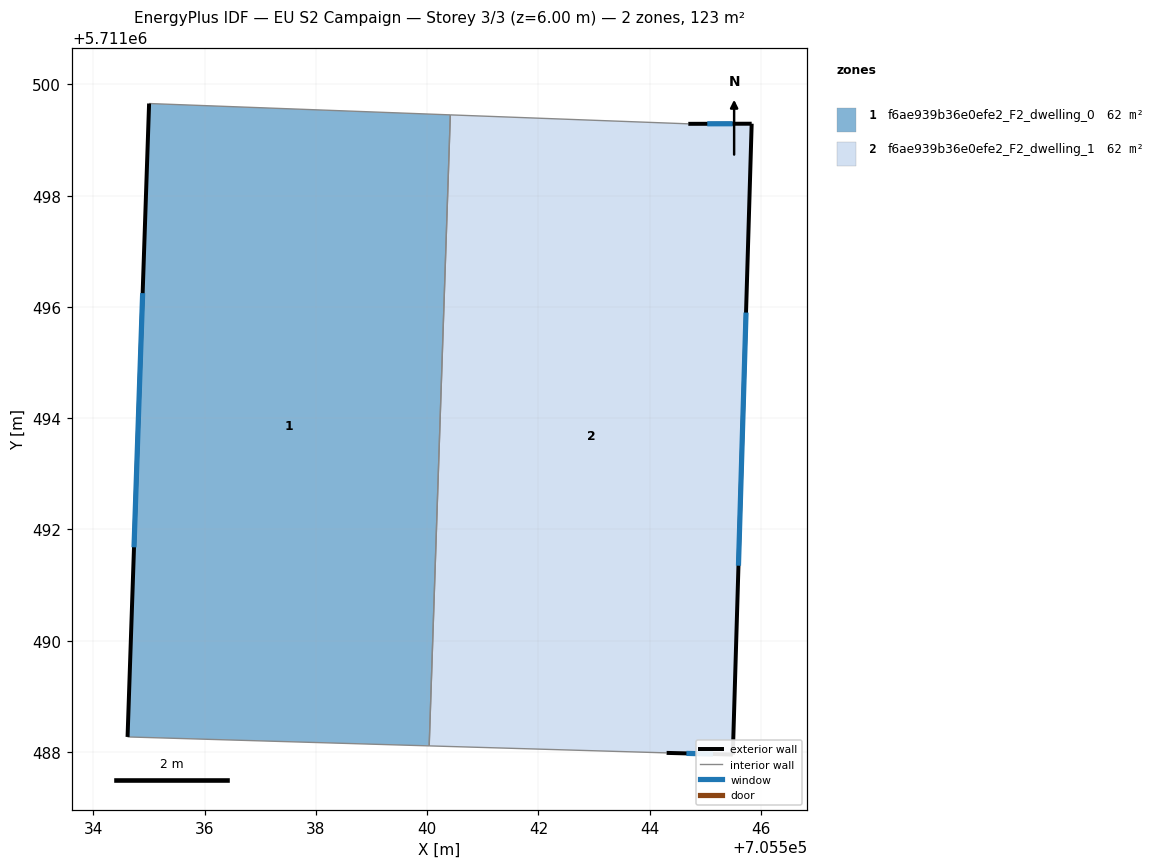
=== STOREY PLAN SPEC (per zone: floor XY polygon, exterior-wall plan segments, windows/doors) ===
zone 1: f6ae939b36e0efe2_F2_dwelling_0  (61.6 m²)
  floor: (705540.42, 5711499.45) (705540.04, 5711488.11) (705534.61, 5711488.27) (705535.00, 5711499.66)
  exterior wall: (705535.00, 5711499.66) – (705534.61, 5711488.27)  [11.4 m]
    window: (705534.89, 5711496.25) – (705534.73, 5711491.68)  [5.5 m²]
  interior walls: 3
zone 2: f6ae939b36e0efe2_F2_dwelling_1  (61.6 m²)
  floor: (705545.83, 5711499.29) (705545.49, 5711487.95) (705544.30, 5711487.98) (705540.04, 5711488.11) (705540.42, 5711499.45) (705544.69, 5711499.29)
  exterior wall: (705545.83, 5711499.29) – (705544.69, 5711499.29)  [1.1 m]
    window: (705545.49, 5711499.29) – (705545.04, 5711499.29)  [0.6 m²]
  exterior wall: (705545.49, 5711487.95) – (705545.83, 5711499.29)  [11.3 m]
    window: (705545.60, 5711491.35) – (705545.73, 5711495.90)  [5.5 m²]
  exterior wall: (705544.31, 5711487.98) – (705545.49, 5711487.95)  [1.2 m]
    window: (705544.66, 5711487.97) – (705545.14, 5711487.96)  [0.6 m²]
  interior walls: 3

=== DERIVED (storey summary) ===
Building: EU S2 Campaign
Storey: 3 of 3  (floor level z = 6.00 m)
Storey gross floor area: 123.3 m²
Zones on this storey: 2
  - f6ae939b36e0efe2_F2_dwelling_0: floor 61.6 m²; exterior wall 11.4 m (34.2 m²); 1 window(s) 5.5 m²; WWR 16.1%
  - f6ae939b36e0efe2_F2_dwelling_1: floor 61.6 m²; exterior wall 13.7 m (41.0 m²); 3 window(s) 6.6 m²; WWR 16.1%
Zone adjacency (shared interzone walls):
  - f6ae939b36e0efe2_F2_dwelling_0 ↔ f6ae939b36e0efe2_F2_dwelling_1